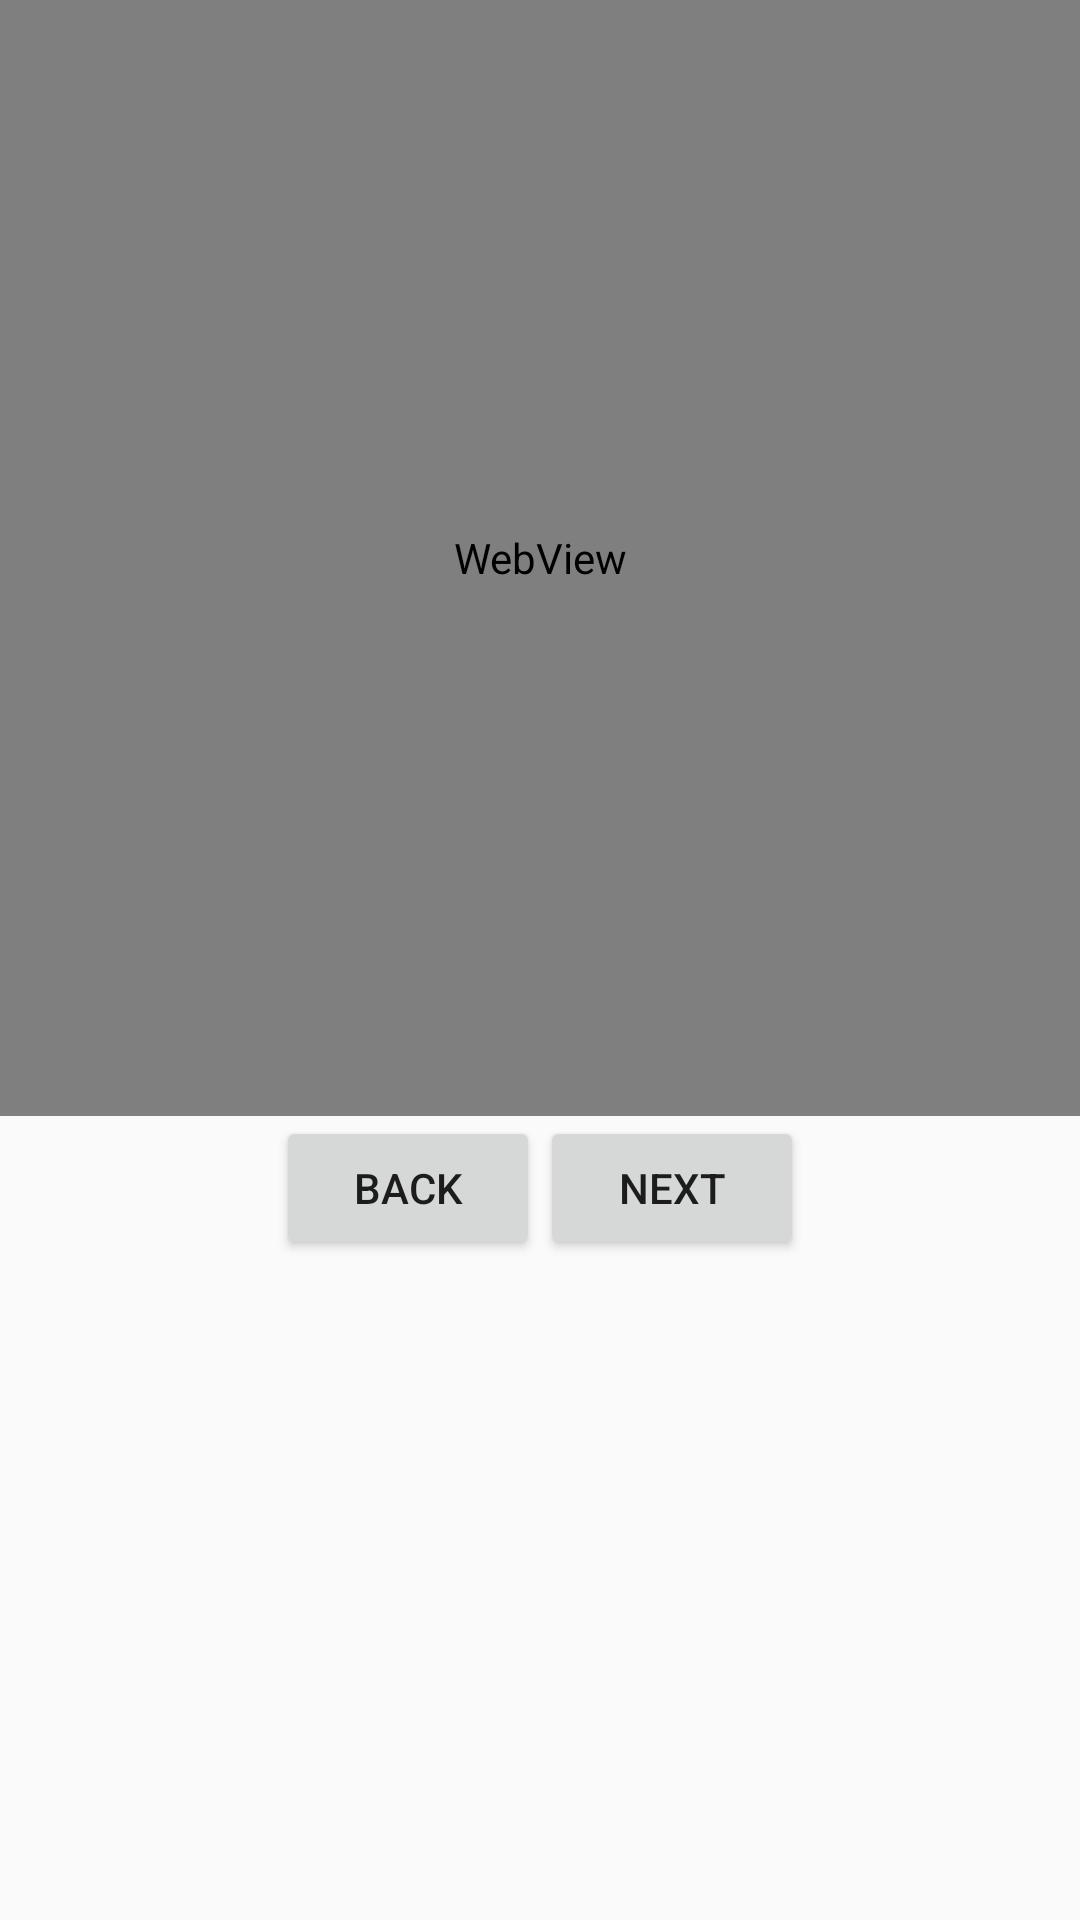

Here is an Android app screen rendered from its layout file. Give the layout XML and the strings, colors and styles it references.
<!-- AndroidManifest.xml: application theme AppTheme -->
<!-- res/layout/activity_page11.xml -->
<?xml version="1.0" encoding="utf-8"?>
<RelativeLayout xmlns:android="http://schemas.android.com/apk/res/android"
    xmlns:app="http://schemas.android.com/apk/res-auto"
    xmlns:tools="http://schemas.android.com/tools"
    android:layout_width="match_parent"
    android:layout_height="match_parent"
    tools:context="com.example.fatmaali.myapplication.page11"
    tools:layout_editor_absoluteY="81dp"
    tools:layout_editor_absoluteX="0dp">


    <LinearLayout
        android:layout_width="match_parent"
        android:layout_height="match_parent"
        android:orientation="vertical">

        <WebView
            android:id="@+id/webviewhtml"
            android:layout_width="match_parent"
            android:layout_height="372dp" />

        <LinearLayout
            android:layout_width="match_parent"
            android:layout_height="wrap_content"
            android:gravity="center"
            android:orientation="horizontal">

            <Button
                android:id="@+id/btn_back"
                android:layout_width="wrap_content"
                android:layout_height="wrap_content"
                android:layout_weight="0"
                android:onClick="btn_back"
                android:text="Back" />

            <Button
                android:id="@+id/btn_next"
                android:layout_width="wrap_content"
                android:layout_height="wrap_content"
                android:layout_weight="0"
                android:onClick="btn_next"
                android:text="Next" />
        </LinearLayout>
    </LinearLayout>

</RelativeLayout>
<!-- resources referenced by this layout -->
<resources>
  <style name="AppTheme" parent="Theme.AppCompat.Light.NoActionBar">
          
          <item name="colorPrimary">@color/colorPrimary</item>
          <item name="colorPrimaryDark">@color/colorPrimaryDark</item>
          <item name="colorAccent">@color/colorAccent</item>
      </style>
  <color name="colorPrimary">#3F51B5</color>
  <color name="colorPrimaryDark">#030929</color>
  <color name="colorAccent">#bf2056</color>
</resources>
